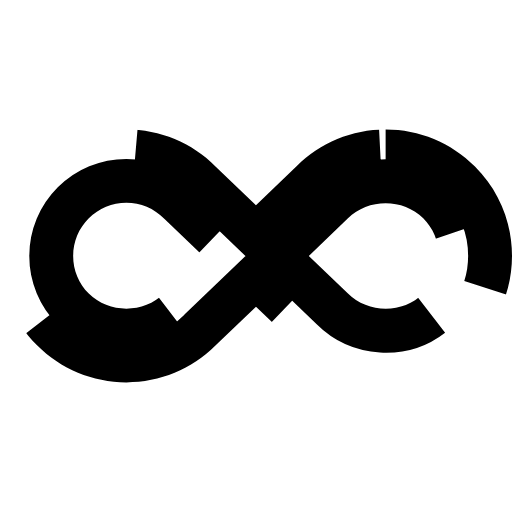
t = 0.00 s
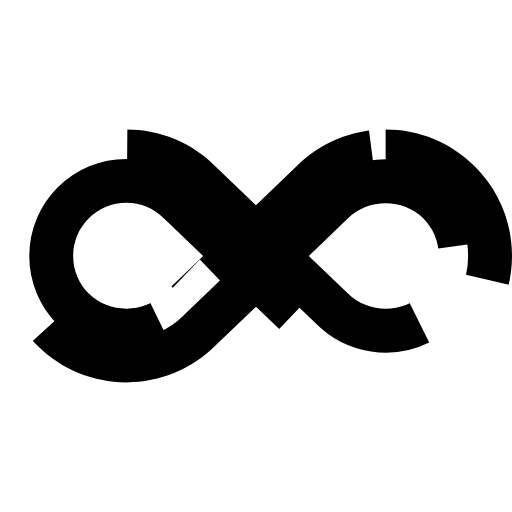
t = 0.50 s
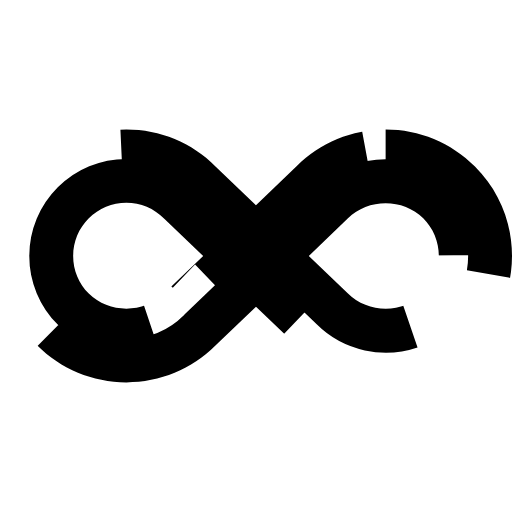
t = 1.00 s
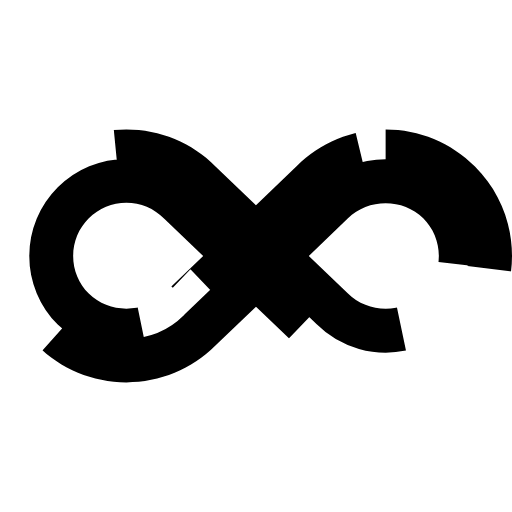
t = 1.50 s

The animated SVG that drew these frames (rendered in a browser with its animation timeline set to each time). Animation: 1 CSS @keyframes rule; one cycle of 2.00 s, repeats indefinitely.

<?xml version="1.0" encoding="iso-8859-1"?>
<svg xmlns="http://www.w3.org/2000/svg" xmlns:xlink="http://www.w3.org/1999/xlink" x="0px" y="0px" version="1.1" viewBox="0 0 17.502 17.502" xml:space="preserve">
    <style type="text/css">
        <![CDATA[
#infinity{
fill:none;
stroke: black;
stroke-width: 3;
stroke-dasharray: 10;
stroke-dashoffset: 20;
animation: animate 2s linear infinite;
}

@keyframes animate {

0%{stroke-dashoffset:20}
100%{ stroke-dashoffset:0}
}


      ]]>
    </style>
    <defs>
        <path id="infinity" d="M13.182,4.431c-1.153,0-2.237,0.449-3.036,1.246L8.75,7.017l-1.375-1.32
		C6.56,4.88,5.474,4.431,4.32,4.431S2.081,4.882,1.267,5.697C0.45,6.513,0,7.597,0,8.752c0,1.152,0.449,2.238,1.266,3.053
		c0.814,0.816,1.899,1.266,3.054,1.266c1.153,0,2.239-0.449,3.036-1.248l1.395-1.338l1.376,1.32
		c0.815,0.816,1.901,1.266,3.055,1.266s2.238-0.449,3.053-1.266c0.817-0.814,1.267-1.9,1.267-3.055s-0.449-2.238-1.266-3.055
		C15.419,4.88,14.335,4.431,13.182,4.431z M5.606,10.036c-0.687,0.688-1.884,0.688-2.572,0C2.69,9.692,2.501,9.235,2.501,8.751
		c0-0.486,0.189-0.941,0.535-1.287C3.378,7.12,3.835,6.931,4.32,6.931S5.262,7.12,5.625,7.482l1.321,1.27L5.606,10.036z
		 M14.467,10.036c-0.687,0.689-1.866,0.705-2.59-0.018l-1.321-1.27l1.339-1.285c0.688-0.688,1.886-0.688,2.573-0.002
		c0.344,0.346,0.533,0.801,0.533,1.287S14.811,9.692,14.467,10.036z"/>
        <clipPath id="clip">
            <use xlink:href="#infinity"/>
        </clipPath>
    </defs>
    <use clip-path="url(#clip)" xlink:href="#infinity"/>
</svg>
